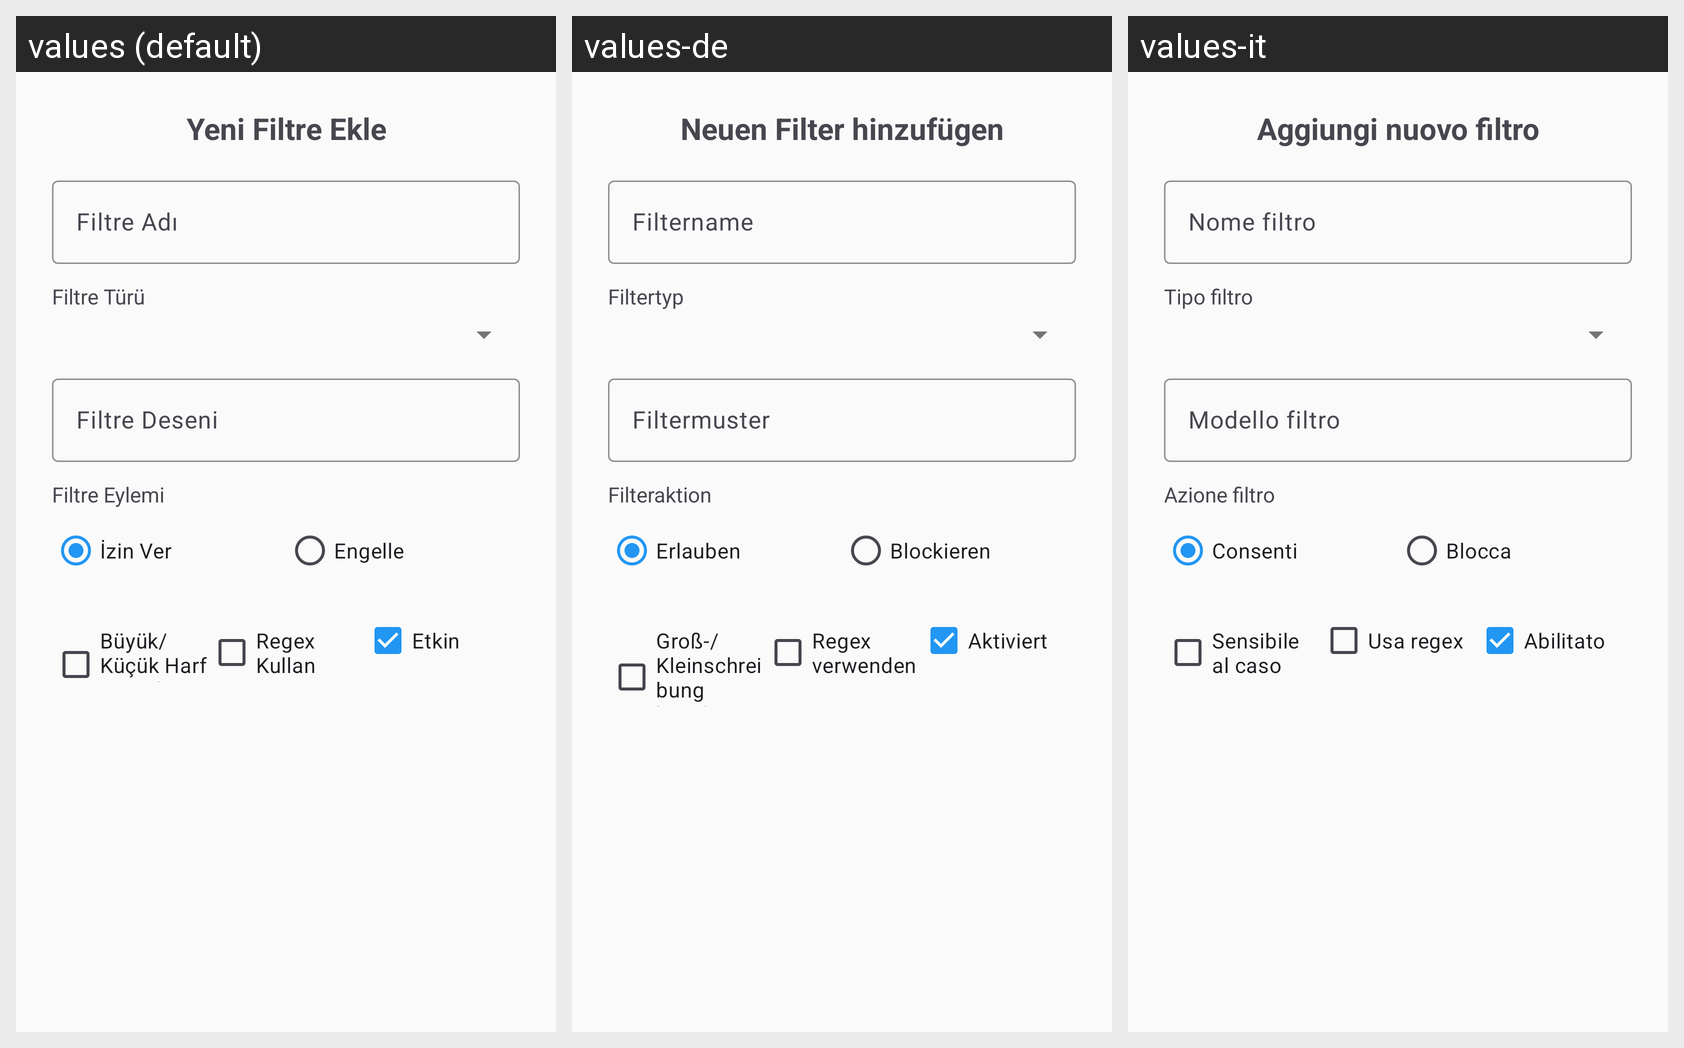

Translations of the strings shown on this Android screen, per locale in the grid:
Android screen res/layout/dialog_add_filter.xml rendered under 3 locales, left to right: values (default), values-de, values-it. Device: Nexus 5 (rendered at 1080×1920; each locale shown at half size, 540×960, under a caption strip naming it); theme Theme.HermesSmsForward.
Other locales in the repository, not shown: values-en, values-es, values-fr.
Strings drawn on this screen, with the default value and each locale's value (text and hints the layout hard-codes, and strings that could not be matched under every locale, appear in the picture but are not listed):

add_new_filter
  values: Yeni Filtre Ekle
  values-de: Neuen Filter hinzufügen
  values-it: Aggiungi nuovo filtro

filter_name_hint
  values: Filtre Adı
  values-de: Filtername
  values-it: Nome filtro

filter_type_label
  values: Filtre Türü
  values-de: Filtertyp
  values-it: Tipo filtro

filter_pattern_hint
  values: Filtre Deseni
  values-de: Filtermuster
  values-it: Modello filtro

filter_action_label
  values: Filtre Eylemi
  values-de: Filteraktion
  values-it: Azione filtro

action_allow
  values: İzin Ver
  values-de: Erlauben
  values-it: Consenti

action_block
  values: Engelle
  values-de: Blockieren
  values-it: Blocca

case_sensitive
  values: Büyük/Küçük Harf Duyarlı
  values-de: Groß-/Kleinschreibung beachten
  values-it: Sensibile al caso

use_regex
  values: Regex Kullan
  values-de: Regex verwenden
  values-it: Usa regex

enabled
  values: Etkin
  values-de: Aktiviert
  values-it: Abilitato
